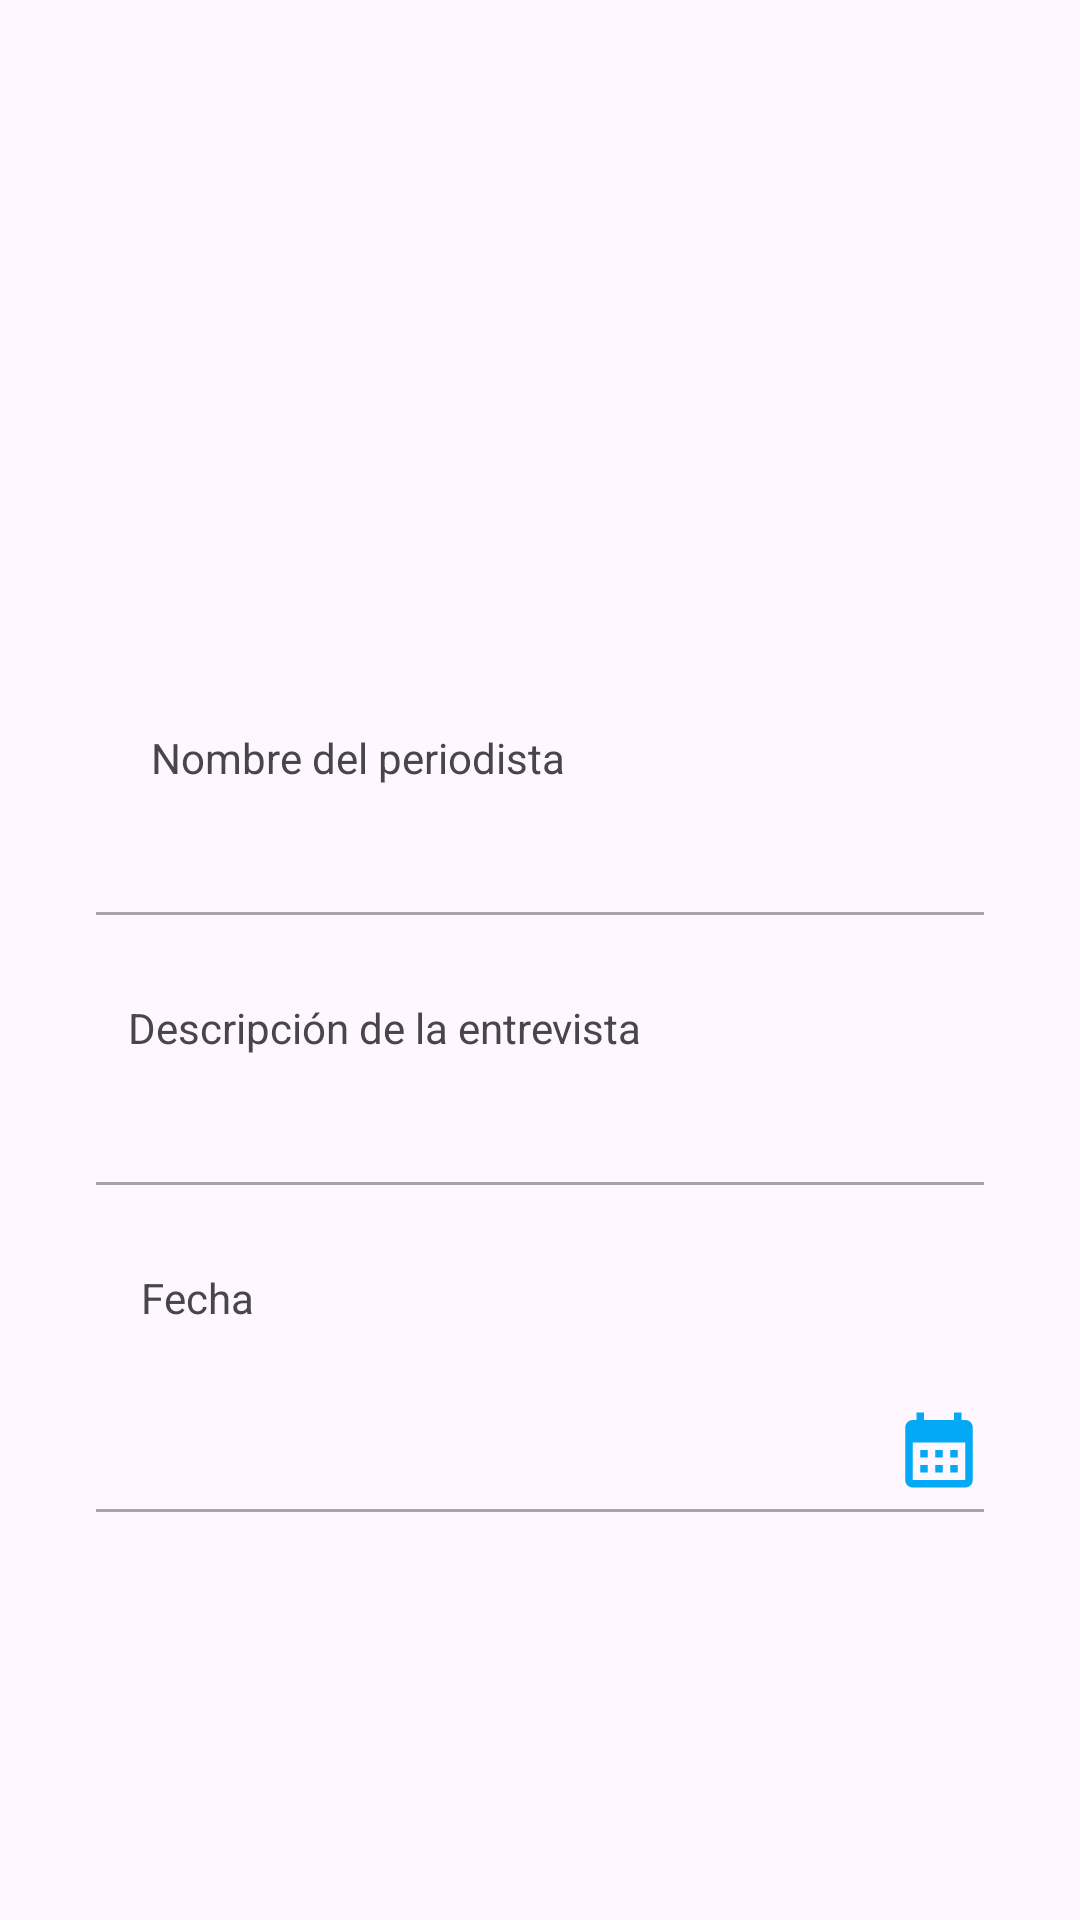

The Android layout XML behind this screen, and the referenced resources:
<!-- AndroidManifest.xml: application theme Theme.Examen3_Kevin_Funes -->
<!-- res/layout/activity_ver_entrevista.xml -->
<?xml version="1.0" encoding="utf-8"?>
<androidx.constraintlayout.widget.ConstraintLayout xmlns:android="http://schemas.android.com/apk/res/android"
    xmlns:app="http://schemas.android.com/apk/res-auto"
    xmlns:tools="http://schemas.android.com/tools"
    android:layout_width="match_parent"
    android:layout_height="match_parent"
    tools:context=".ActivityIngreso">

    <ImageView
        android:id="@+id/imageViewVer"
        android:layout_width="372dp"
        android:layout_height="232dp"
        android:layout_marginTop="16dp"
        app:layout_constraintEnd_toEndOf="parent"
        app:layout_constraintStart_toStartOf="parent"
        app:layout_constraintTop_toTopOf="parent"
        tools:srcCompat="@tools:sample/avatars" />


    <androidx.constraintlayout.widget.ConstraintLayout
        android:layout_width="match_parent"
        android:layout_height="283dp"
        android:layout_marginStart="1dp"
        android:layout_marginEnd="1dp"
        app:layout_constraintBottom_toTopOf="@+id/btnReproducirVer"
        app:layout_constraintEnd_toEndOf="parent"
        app:layout_constraintStart_toStartOf="parent"
        app:layout_constraintTop_toBottomOf="@+id/imageViewVer">

        <TextView
            android:id="@+id/textView"
            android:layout_width="wrap_content"
            android:layout_height="wrap_content"
            android:layout_marginTop="40dp"
            android:text="@string/periodista"
            app:layout_constraintEnd_toEndOf="parent"
            app:layout_constraintHorizontal_bias="0.224"
            app:layout_constraintStart_toStartOf="parent" />

        <EditText
            android:id="@+id/txtNombreVer"
            android:layout_width="304dp"
            android:layout_height="41dp"
            android:layout_marginTop="10dp"
            android:ems="10"
            android:enabled="false"
            android:inputType="text"
            app:layout_constraintEnd_toEndOf="parent"
            app:layout_constraintStart_toStartOf="parent"
            app:layout_constraintTop_toBottomOf="@+id/textView" />

        <TextView
            android:id="@+id/textView2"
            android:layout_width="wrap_content"
            android:layout_height="wrap_content"
            android:layout_marginTop="20dp"
            android:text="@string/descripcion"
            app:layout_constraintEnd_toEndOf="parent"
            app:layout_constraintHorizontal_bias="0.224"
            app:layout_constraintStart_toStartOf="parent"
            app:layout_constraintTop_toBottomOf="@+id/txtNombreVer" />

        <EditText
            android:id="@+id/txtDescripcionVer"
            android:layout_width="304dp"
            android:layout_height="41dp"
            android:layout_marginTop="10dp"
            android:enabled="false"
            android:ems="10"
            android:inputType="text"
            app:layout_constraintEnd_toEndOf="parent"
            app:layout_constraintStart_toStartOf="parent"
            app:layout_constraintTop_toBottomOf="@+id/textView2" />

        <TextView
            android:id="@+id/textView3"
            android:layout_width="wrap_content"
            android:layout_height="wrap_content"
            android:layout_marginTop="20dp"
            android:text="@string/fecha"
            app:layout_constraintEnd_toEndOf="parent"
            app:layout_constraintHorizontal_bias="0.144"
            app:layout_constraintStart_toStartOf="parent"
            app:layout_constraintTop_toBottomOf="@+id/txtDescripcionVer" />

        <EditText
            android:id="@+id/txtFechaVer"
            android:layout_width="304dp"
            android:layout_height="60dp"
            android:layout_marginTop="10dp"
            android:drawableEnd="@drawable/ic_calendar"
            android:enabled="false"
            android:ems="10"
            android:inputType="date"
            app:layout_constraintEnd_toEndOf="parent"
            app:layout_constraintStart_toStartOf="parent"
            app:layout_constraintTop_toBottomOf="@+id/textView3" />

    </androidx.constraintlayout.widget.ConstraintLayout>

    <ImageView
        android:id="@+id/btnReproducirVer"
        android:layout_width="68dp"
        android:layout_height="63dp"
        android:layout_marginBottom="56dp"
        android:background="@drawable/play"
        app:layout_constraintBottom_toBottomOf="parent"
        app:layout_constraintEnd_toEndOf="parent"
        app:layout_constraintHorizontal_bias="0.498"
        app:layout_constraintStart_toStartOf="parent" />

</androidx.constraintlayout.widget.ConstraintLayout>
<!-- resources referenced by this layout -->
<resources>
  <!-- drawable ic_calendar (drawable) -->
  <?xml version="1.0" encoding="utf-8"?>
  <vector android:height="30dp" android:tint="#03A9F4"
      android:viewportHeight="24" android:viewportWidth="24"
      android:width="30dp" xmlns:android="http://schemas.android.com/apk/res/android">
      <path android:fillColor="@android:color/white" android:pathData="M19,4h-1V2h-2v2H8V2H6v2H5C3.89,4 3.01,4.9 3.01,6L3,20c0,1.1 0.89,2 2,2h14c1.1,0 2,-0.9 2,-2V6C21,4.9 20.1,4 19,4zM19,20H5V10h14V20zM9,14H7v-2h2V14zM13,14h-2v-2h2V14zM17,14h-2v-2h2V14zM9,18H7v-2h2V18zM13,18h-2v-2h2V18zM17,18h-2v-2h2V18z"/>
  </vector>
  <string name="descripcion">Descripción de la entrevista</string>
  <string name="fecha">Fecha</string>
  <string name="periodista">Nombre del periodista</string>
  <style name="Theme.Examen3_Kevin_Funes" parent="Base.Theme.Examen3_Kevin_Funes" />
  <style name="Base.Theme.Examen3_Kevin_Funes" parent="Theme.Material3.DayNight.NoActionBar">
          
          
      </style>
</resources>
